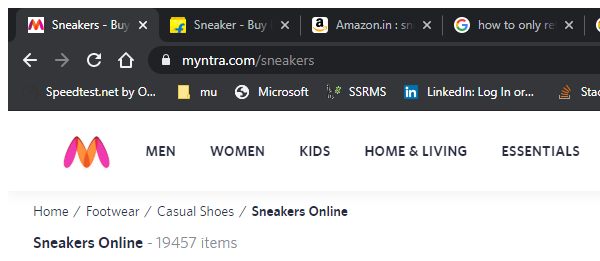
Task: Web Scraper
Workflow: Myntray-Trials

Step 1: Attach Browser 'Shirts Bu Page' in window 'Sneakers - Buy Sneakers Online for Men, Women & Kids at Best Price | Myntra' (chrome.exe)

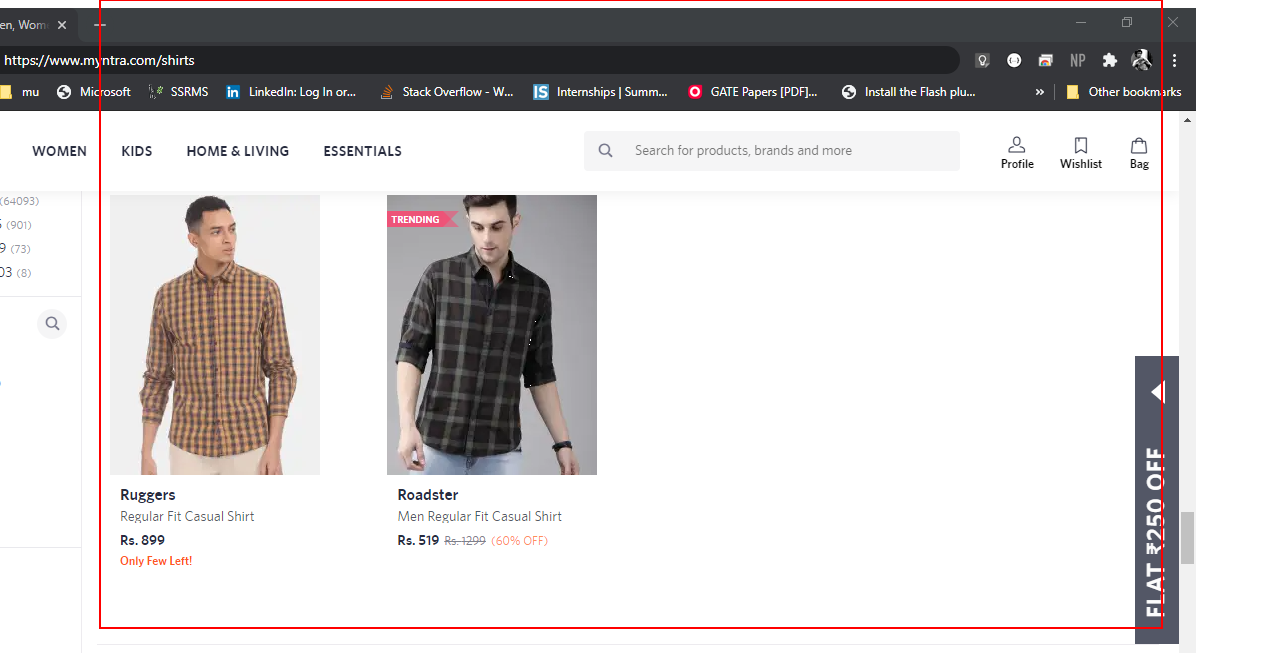
Step 2: get-text from the list